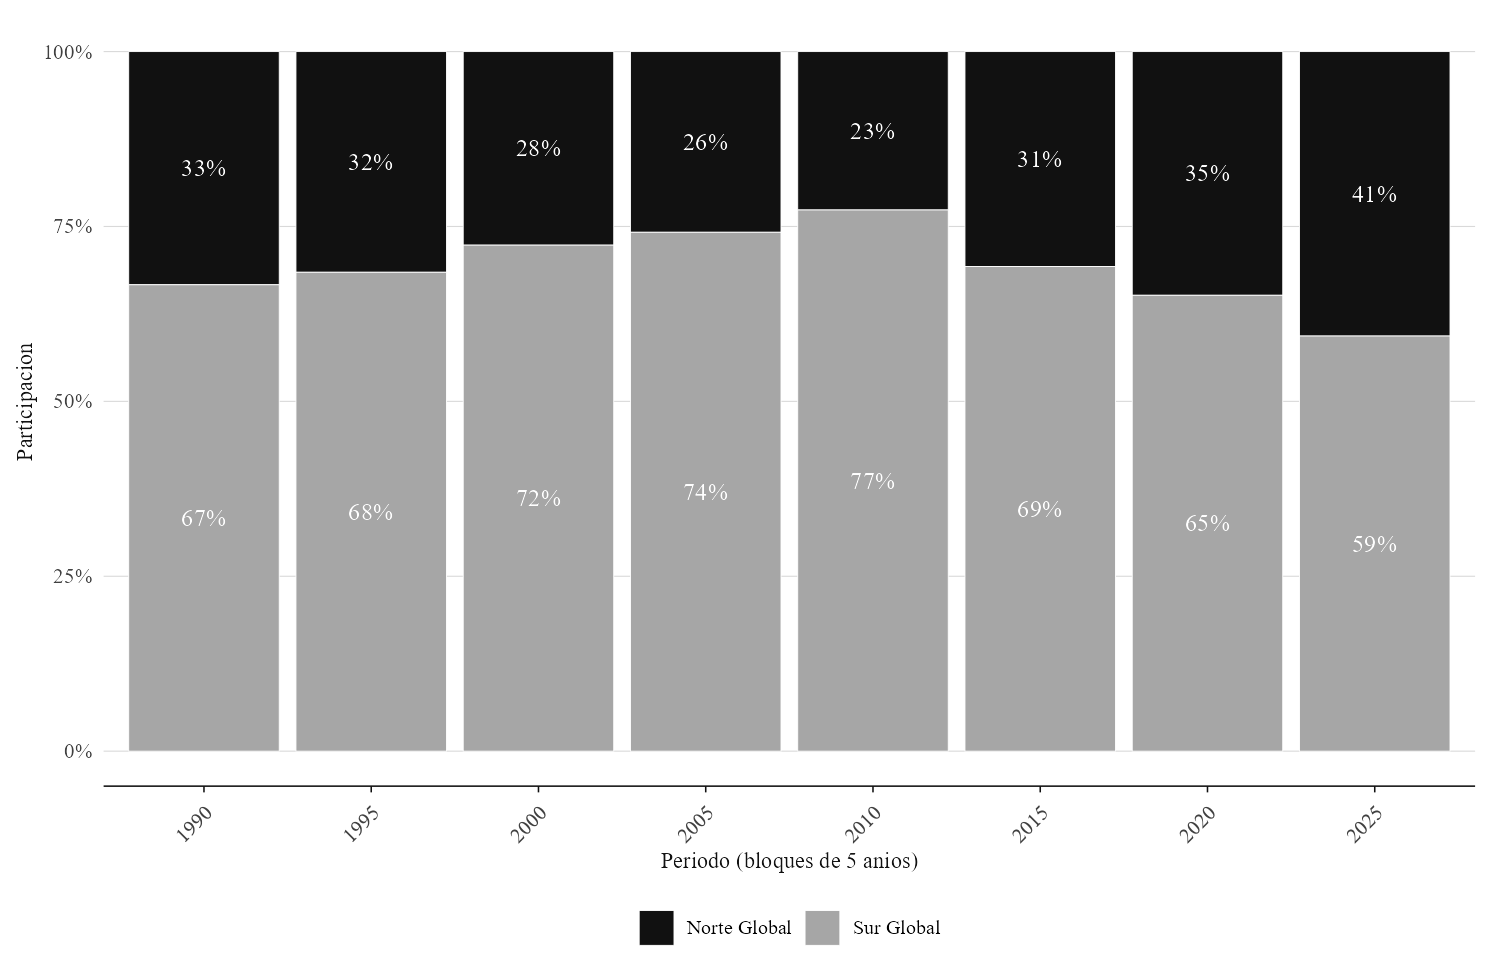

Data behind this chart, as committed beside it:
Periodo5, Bloque_Global, n, participacion
1990, Norte Global, 30, 0.3333
1990, Sur Global, 60, 0.6667
1995, Norte Global, 188, 0.3154
1995, Sur Global, 408, 0.6846
2000, Norte Global, 223, 0.2767
2000, Sur Global, 583, 0.7233
2005, Norte Global, 273, 0.2583
2005, Sur Global, 784, 0.7417
2010, Norte Global, 211, 0.2264
2010, Sur Global, 721, 0.7736
2015, Norte Global, 228, 0.3073
2015, Sur Global, 514, 0.6927
2020, Norte Global, 209, 0.3483
2020, Sur Global, 391, 0.6517
2025, Norte Global, 74, 0.4066
2025, Sur Global, 108, 0.5934
